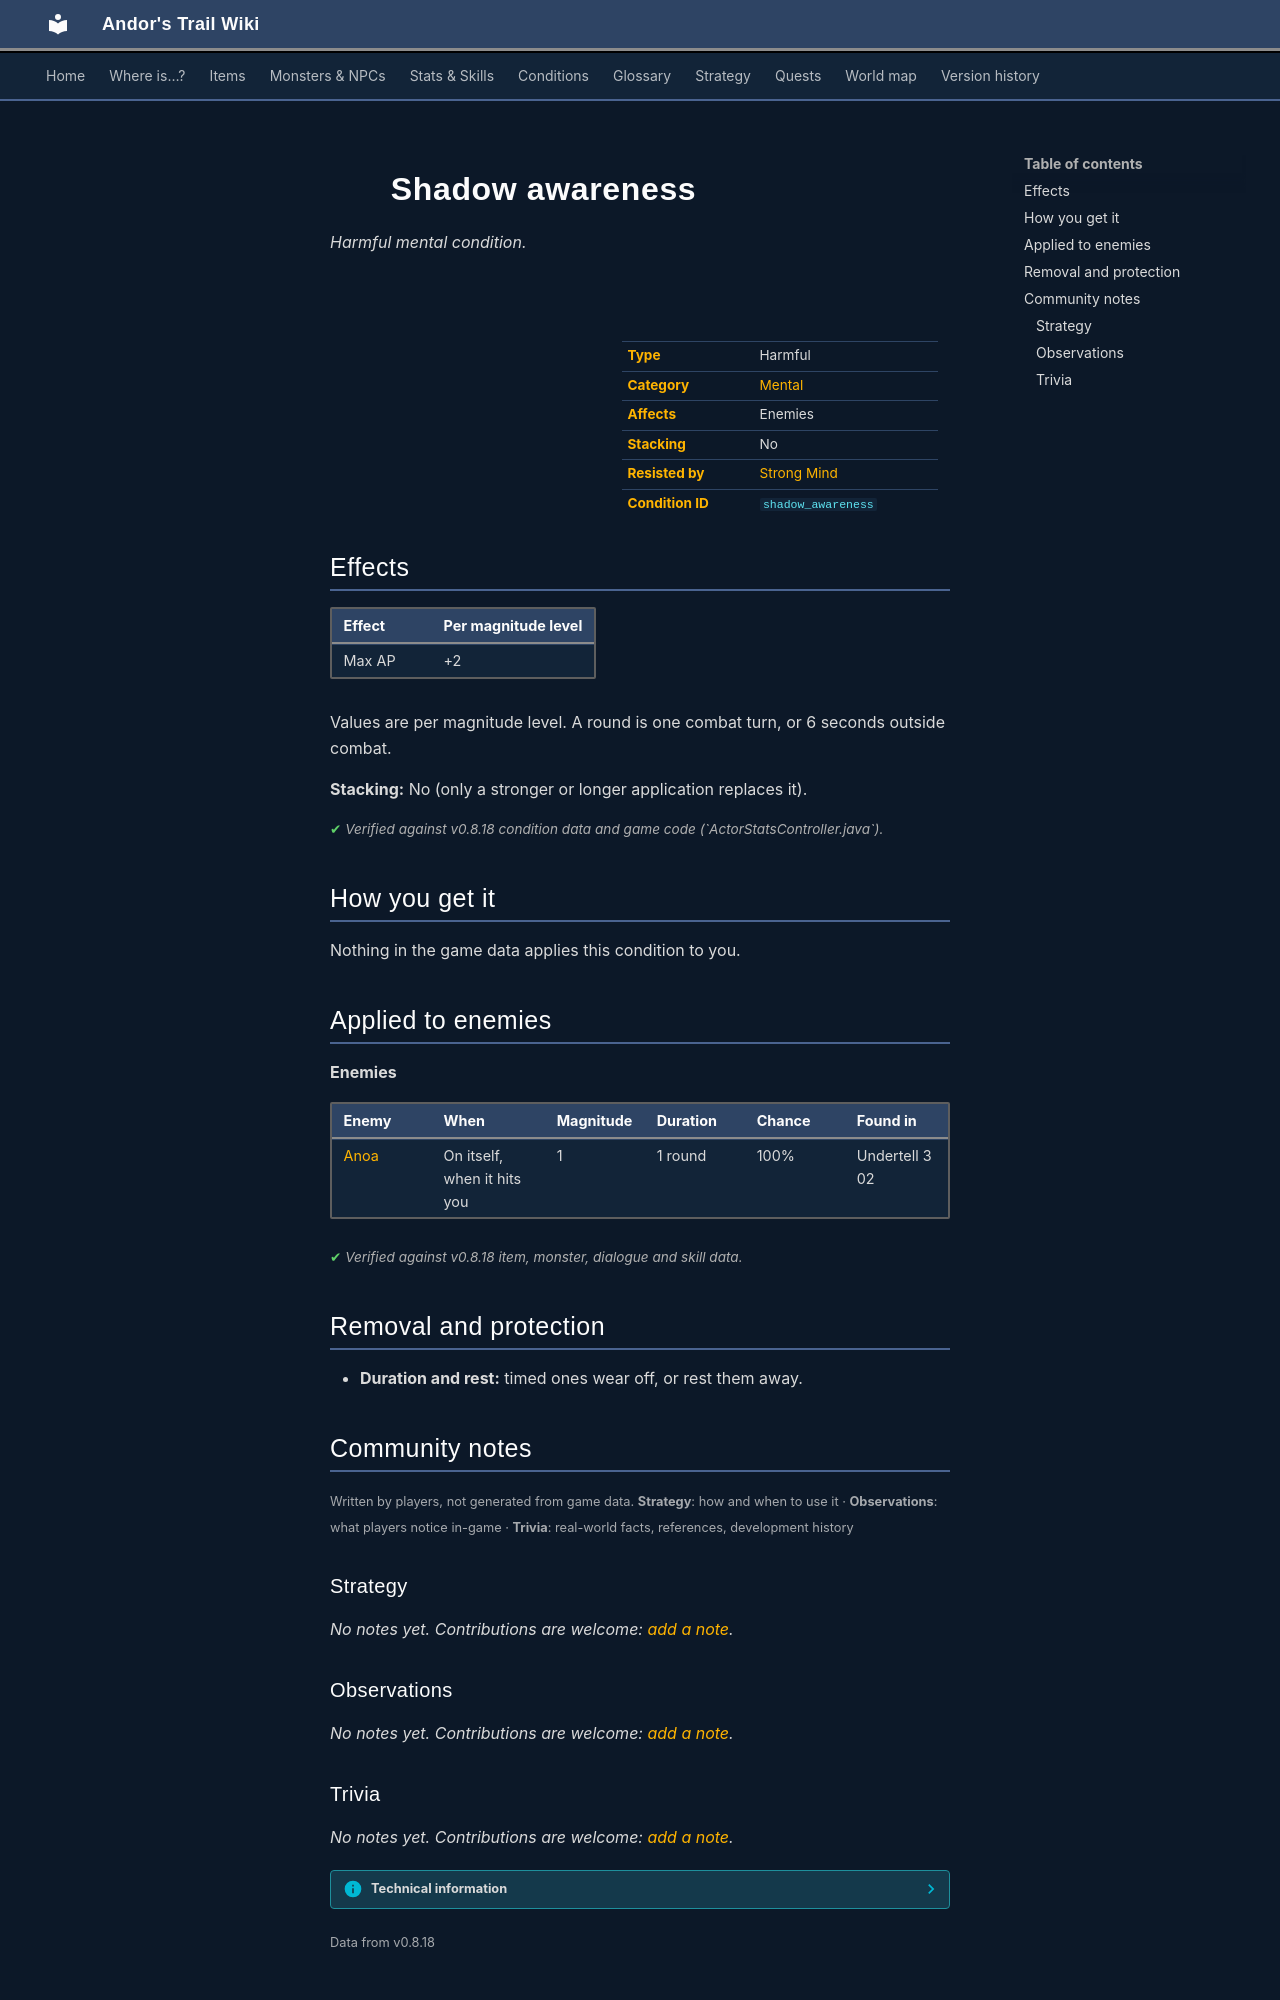

repository: asdfghjkl628/Andor-s-Trail-Wikiiii · page: conditions/shadow_awareness/index.html · generator: mkdocs

---
description: "Shadow awareness is a harmful mental condition in Andor's Trail: max AP +2. Caused by: enemies."
---

# ![](../assets/icons/conditions/actorconditions_1_28.png){ .sprite } Shadow awareness

*Harmful mental condition.*

<div class="infobox" markdown>

<p class="ib-img"><img class="sprite" src="../../assets/icons/conditions/actorconditions_1_28.png" alt=""></p>

| | |
|---|---|
| **Type** | Harmful |
| **Category** | [Mental](index.md#categories-and-resistance) |
| **Affects** | Enemies |
| **Stacking** | No |
| **Resisted by** | [Strong Mind](../skills/resistanceMental.md) |
| **Condition ID** | `shadow_awareness` |

</div>

## Effects

| Effect | Per magnitude level |
|---|---|
| Max AP | +2 |

Values are per magnitude level. A round is one combat turn, or 6 seconds outside combat.

**Stacking:** No (only a stronger or longer application replaces it).


<p class="verified">Verified against v0.8.18 condition data and game code (`ActorStatsController.java`).</p>

## How you get it

Nothing in the game data applies this condition to you.

## Applied to enemies

**Enemies**

| Enemy | When | Magnitude | Duration | Chance | Found in |
|---|---|---|---|---|---|
| [Anoa](../monsters/anoa.md) | On itself, when it hits you | 1 | 1 round | 100% | Undertell 3 02 |


<p class="verified">Verified against v0.8.18 item, monster, dialogue and skill data.</p>

## Removal and protection

- **Duration and rest:** timed ones wear off, or rest them away.


## Community notes

<small>Written by players, not generated from game data. **Strategy**: how and when to use it · **Observations**: what players notice in-game · **Trivia**: real-world facts, references, development history</small>

### Strategy

*No notes yet. Contributions are welcome: [add a note](https://github.com/asdfghjkl628/Andor-s-Trail-Wikiiii/new/main/notes/conditions?filename=shadow_awareness.md&value=%23%23%20Strategy%0A%0A%3C%21--%20how%20and%20when%20to%20use%20it%20--%3E%0A%0A%23%23%20Observations%0A%0A%3C%21--%20what%20players%20notice%20in-game%20--%3E%0A%0A%23%23%20Trivia%0A%0A%3C%21--%20real-world%20facts%2C%20references%2C%20development%20history%20--%3E%0A).*

### Observations

*No notes yet. Contributions are welcome: [add a note](https://github.com/asdfghjkl628/Andor-s-Trail-Wikiiii/new/main/notes/conditions?filename=shadow_awareness.md&value=%23%23%20Strategy%0A%0A%3C%21--%20how%20and%20when%20to%20use%20it%20--%3E%0A%0A%23%23%20Observations%0A%0A%3C%21--%20what%20players%20notice%20in-game%20--%3E%0A%0A%23%23%20Trivia%0A%0A%3C%21--%20real-world%20facts%2C%20references%2C%20development%20history%20--%3E%0A).*
